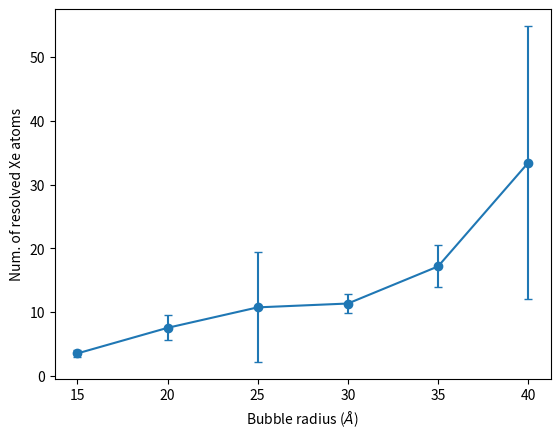

Python code for this plot:
import matplotlib.pyplot as plt
from statistics import mean, stdev

rad = [15, 20, 25, 30, 35, 40]

xe_res = [[4, 3, 3, 4, 4], [7, 5, 10, 7, 9], [6, 15, 4, 24, 5],
          [11, 13, 10, 10, 13], [16, 22, 19, 15, 14], [49, 11, 59, 13, 35]]

xe_mean = [mean(x) for x in xe_res]
xe_stdev = [stdev(x) for x in xe_res]

plt.errorbar(rad, xe_mean, xe_stdev, capsize=3, marker='o')

plt.xlabel(r'Bubble radius ($\AA$)')
plt.ylabel('Num. of resolved Xe atoms')
plt.show()
